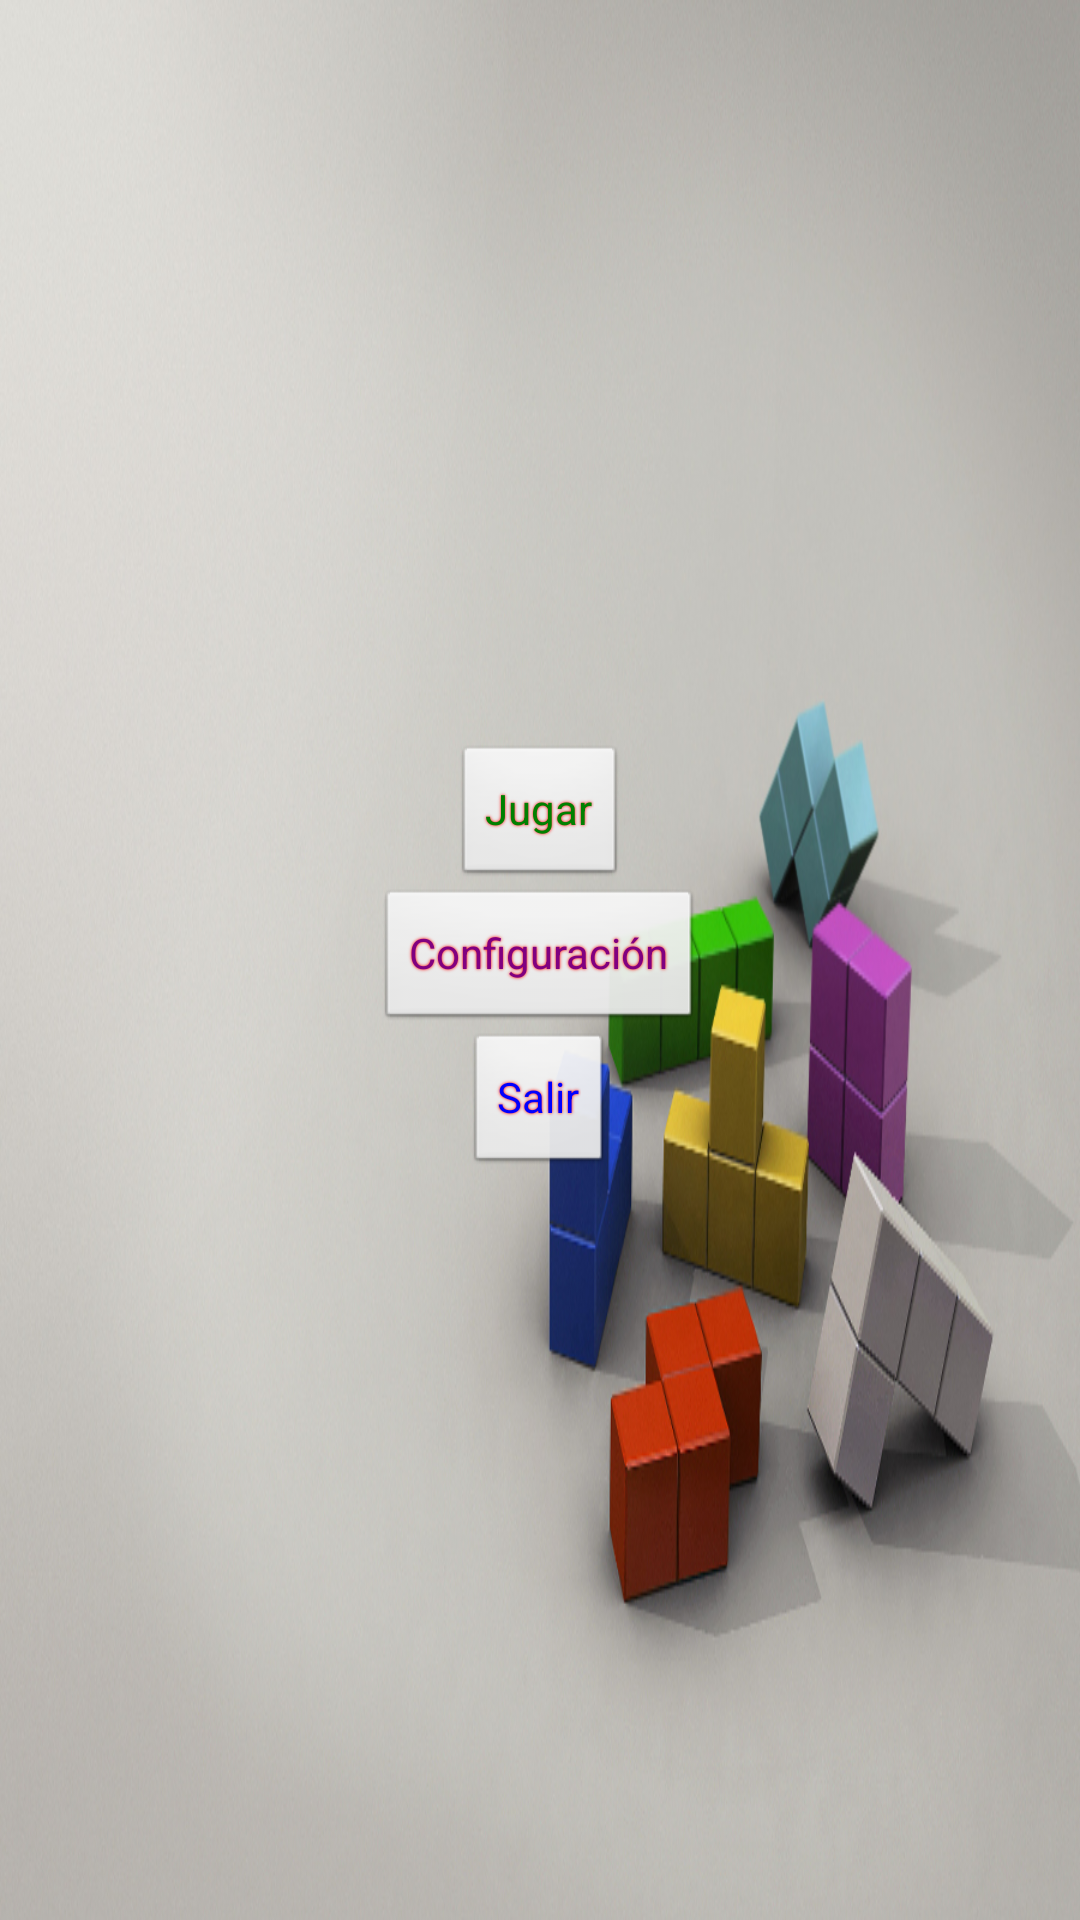

This screen was rendered from an Android layout file. Write that file and the resources it references.
<!-- AndroidManifest.xml: application theme android:Theme.NoTitleBar.Fullscreen -->
<!-- res/layout/activity_main.xml -->
<LinearLayout
    xmlns:android="http://schemas.android.com/apk/res/android"
    xmlns:tools="http://schemas.android.com/tools"
    android:layout_width="match_parent"
    android:layout_height="match_parent"
    tools:context=".MainActivity"
    android:background="@drawable/fondoinicio"
    android:gravity="center_vertical|center_horizontal"
    android:orientation="vertical">


    <Button
        android:layout_width="wrap_content"
        android:layout_height="wrap_content"
        android:text="@string/texto_jugar"
        android:textColor="@color/verde"
        android:shadowColor="@color/rojo"
        android:shadowRadius="2"
        android:id="@+id/bJugar" />

    <Button
        android:layout_width="wrap_content"
        android:layout_height="wrap_content"
        android:text="@string/texto_configuracion"
        android:textColor="@color/morado"
        android:shadowColor="@color/rojo"
        android:shadowRadius="2"
        android:id="@+id/bConfiguracion" />

    <Button
        android:layout_width="wrap_content"
        android:layout_height="wrap_content"
        android:text="@string/texto_salir"
        android:id="@+id/bSalirApp"
        android:shadowColor="@color/rojo"
        android:shadowRadius="2"
        android:textColor="@color/azul" />
</LinearLayout>
<!-- resources referenced by this layout -->
<resources>
  <color name="azul">#0000FF</color>
  <color name="morado">#800080</color>
  <color name="rojo">#FF0000</color>
  <color name="verde">#008000</color>
  <!-- drawable fondoinicio: jpg bitmap (drawable, 239284 bytes) -->
  <string name="texto_configuracion">Configuración</string>
  <string name="texto_jugar">Jugar</string>
  <string name="texto_salir">Salir</string>
</resources>
